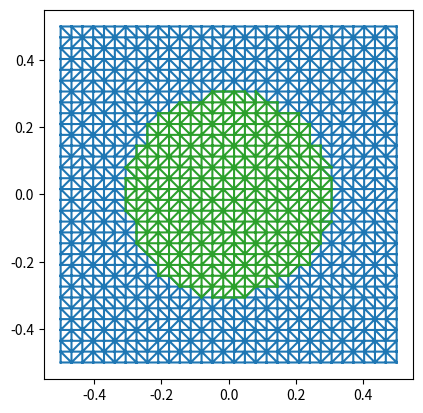
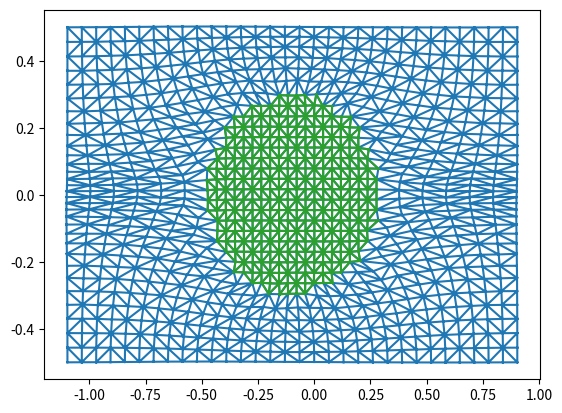
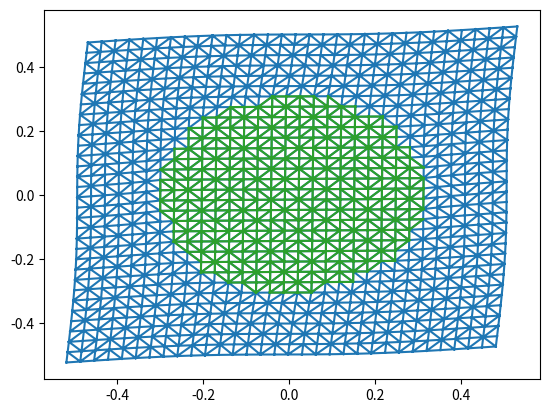

These charts were generated, in order, by the following Python code:
#!/usr/bin/env python3
# -*- coding: utf-8 -*-
"""
Created on Sat Apr 21 15:48:48 2018

@author: liaomeng
"""

import numpy as np
import matplotlib.pyplot as plt
import scipy
from time import time
from scipy.spatial import Delaunay
from scipy.sparse import coo_matrix
sin,cos,sqrt,pi = np.sin,np.cos,np.sqrt,np.pi

"""  Constructure Information  """
L = 1
nx = 32
nbi = 1
r = 0.3

""" Mechanics parameter """
E = np.array([1, 10]) # [Phase1(Matrix),Phase2(Inclusion)]
nu = np.array([0.3, 0.3])
mu = 0.5*E/(1+nu)
lambd = E*nu/((1+nu)*(1-2*nu)) # Etat plan deformation

start = time()
"""  Mesh Construction  """
def fun_Mesh_fix(L,nx):
    h = L
    ny = nx
    [Mx,My] = np.meshgrid(np.linspace(0,L,nx),np.linspace(0,h,ny))
    Nx = np.reshape(Mx.T,(nx*ny))-L/2
    Ny = np.reshape(My.T,(nx*ny))-h/2
    M_Nxy = np.array([Nx,Ny]).T
    M_tri = Delaunay(M_Nxy).simplices.copy()
#    Nn = M_Nxy.shape[0]
    Ne = M_tri.shape[0]
    M_GDof = np.array([2*M_tri[:,0],2*M_tri[:,0]+1,
                       2*M_tri[:,1],2*M_tri[:,1]+1,
                       2*M_tri[:,2],2*M_tri[:,2]+1]).T
    
    M_EleCentre = np.zeros((Ne,2))
    for i in range(0,Ne):
        noeuds = M_tri[i,:]
        X = np.mean(M_Nxy[noeuds,0])
        Y = np.mean(M_Nxy[noeuds,1])
        M_EleCentre[i,:] = np.array([X,Y])
    
    MinX = min(Nx)
    MaxX = max(Nx)
    MinY = min(Ny)
    MaxY = max(Ny)
    Borda = np.where(abs(Ny-MinY)<1e-6)[0]
    Bordb = np.where(abs(Nx-MaxX)<1e-6)[0]
    Bordc = np.where(abs(Ny-MaxY)<1e-6)[0]
    Bordd = np.where(abs(Nx-MinX)<1e-6)[0]
    
    Bord = Borda[Nx[Borda].argsort()]
    BordD = Bord[1:]
    
    Bord = Bordb[Ny[Bordb].argsort()]
    BordR = Bord
    
    Bord = Bordc[Nx[Bordc].argsort()]
    BordU = Bord[1:]
    
    Bord = Bordd[Ny[Bordd].argsort()]
    BordL = Bord

    return M_tri,M_Nxy,M_GDof,M_EleCentre,BordD,BordR,BordU,BordL


M_tri,M_Nxy,M_GDof,M_EleCentre,BordD,BordR,BordU,BordL = fun_Mesh_fix(L,nx)
Ne = M_tri.shape[0]
Nn = M_Nxy.shape[0]
GDof = 2*Nn
Ae = L**2/Ne
FGlob = np.zeros(GDof)

M3_B = np.zeros((Ne,3,6));
for i in range(Ne):
    noeuds = M_tri[i,:]
    x = M_Nxy[noeuds,0]
    y = M_Nxy[noeuds,1]
    M3_B[i,:,:] = 0.5/Ae*np.array([[y[1]-y[2], 0, y[2]-y[0], 0, y[0]-y[1], 0],
                                   [0, x[2]-x[1], 0, x[0]-x[2], 0, x[1]-x[0]],
                 [x[2]-x[1],y[1]-y[2],x[0]-x[2],y[2]-y[0],x[1]-x[0],y[0]-y[1]]]) 


""" Boundary Conditions """
def fun_Boundary_Perio(BordD,BordU,BordL,BordR,GDof):
    C = np.zeros((2*(len(BordD)+len(BordL)),GDof))
    Ud1 = np.zeros(2*(len(BordD)+len(BordL)))
    Ud2 = np.zeros(2*(len(BordD)+len(BordL)))
    Ud3 = np.zeros(2*(len(BordD)+len(BordL)))
    cnt = 0
    for i in range(len(BordD)):
        Ba = BordD[i]
        Bc = BordU[i]
        C[2*cnt,2*np.array([Ba,Bc])] = np.array([-1,1])
        C[2*cnt+1,2*np.array([Ba,Bc])+1] = np.array([-1,1])
        
        Ud1[[2*cnt,2*cnt+1]] = [-M_Nxy[Ba,0]+M_Nxy[Bc,0],0]
        Ud2[[2*cnt,2*cnt+1]] = [0,-M_Nxy[Ba,1]+M_Nxy[Bc,1]]
        Ud3[[2*cnt,2*cnt+1]] = [0.5*(-M_Nxy[Ba,1]+M_Nxy[Bc,1]),
                                0.5*(-M_Nxy[Ba,0]+M_Nxy[Bc,0])]
        cnt+=1
        
    for i in range(len(BordL)):
        Ba = BordL[i]
        Bc = BordR[i]
        C[2*cnt,2*np.array([Ba,Bc])] = np.array([-1,1])
        C[2*cnt+1,2*np.array([Ba,Bc])+1] = np.array([-1,1])
        
        Ud1[[2*cnt,2*cnt+1]] = [-M_Nxy[Ba,0]+M_Nxy[Bc,0],0]
        Ud2[[2*cnt,2*cnt+1]] = [0,-M_Nxy[Ba,1]+M_Nxy[Bc,1]]
        Ud3[[2*cnt,2*cnt+1]] = [0.5*(-M_Nxy[Ba,1]+M_Nxy[Bc,1]),
                                0.5*(-M_Nxy[Ba,0]+M_Nxy[Bc,0])]
        cnt+=1
    return C, Ud1, Ud2, Ud3

def fun_Boundary_KUBC(BordD,BordU,BordL,BordR,GDof):
    Bord = np.unique(np.hstack([BordD,BordU,BordL,BordR]))
    Nd = len(Bord)
    C = np.zeros((2*Nd,GDof))
    Ud1 = np.zeros(2*Nd)
    Ud2 = np.zeros(2*Nd)
    Ud3 = np.zeros(2*Nd)
    for i in range(Nd):
        C[i,2*Bord[i]] = 1
        C[Nd+i,2*Bord[i]+1] = 1
        
        Ud1 = np.hstack([M_Nxy[Bord,0],np.zeros((Nd))])
        Ud2 = np.hstack([np.zeros((Nd)),M_Nxy[Bord,1]])
        Ud3 = 0.5*np.hstack([M_Nxy[Bord,1],M_Nxy[Bord,0]])

    return C, Ud1, Ud2, Ud3

C, Ud1, Ud2, Ud3 = fun_Boundary_Perio(BordD,BordU,BordL,BordR,GDof)
#C, Ud1, Ud2, Ud3 = fun_Boundary_KUBC(BordD,BordU,BordL,BordR,GDof)

"""  Phase Classification  """
def fun_Phase_RandomCycle(M_tri,M_Nxy,M_EleCentre,nbi,r):
    M_centP = np.zeros((9*nbi,2))
    M_Trans = np.array([[-L,-L],[0,-L],[L,-L],
                        [-L, 0],[0, 0],[L, 0],
                        [-L, L],[0, L],[L, L]])
#    centre = L*np.random.rand(2)-0.5*L
    centre = np.zeros(2)
    M_centP[0:9,:] = centre+M_Trans
    
    for i in range(1,nbi):
        centre = L*np.random.rand(2)-0.5*L
        V_dcc = sqrt((M_centP[0:9*i,0]-centre[0])**2 
                    +(M_centP[0:9*i,1]-centre[1])**2)
        while any(V_dcc<2.05*r):
            centre = L*np.random.rand(2)-0.5*L
            V_dcc = sqrt((M_centP[0:9*i,0]-centre[0])**2 
                         +(M_centP[0:9*i,1]-centre[1])**2)
        
        print(i)
        M_centP[9*i:9*(i+1),:] = centre+M_Trans
        
    V_group1 = (abs(M_centP[:,0])<0.5*L+r) & (abs(M_centP[:,1])<0.5*L)
    V_group2 = (abs(M_centP[:,0])<0.5*L) & (abs(M_centP[:,1])<0.5*L+r)
    V_group3 = np.sum((abs(M_centP)-0.5*L)**2,axis=1)<r**2
    V_varie = V_group1 | V_group2| V_group3
    M_CentFin = M_centP[V_varie,:]
    nbi = M_CentFin.shape[0]
    Ne = M_tri.shape[0]
    
    V_Phase = np.zeros(Ne).astype(int)
    
    for i in range(nbi):
        Mxy = M_EleCentre-M_CentFin[i,:]
        V_ph1 = (Mxy[:,0]**2+Mxy[:,1]**2)<r**2;
        V_Phase[V_ph1] = 1; # Matrix
    return V_Phase

V_Phase = fun_Phase_RandomCycle(M_tri,M_Nxy,M_EleCentre,nbi,r)

"""  Stress Matrix  """
M3_C = np.zeros((2,3,3))
Lambda = lambd[0]
Mu = mu[0]
M3_C[0,:,:] = np.array([[Lambda+2*Mu, Lambda, 0],
                        [Lambda, Lambda+2*Mu, 0],
                        [0 , 0 , Mu ]])

Lambda = lambd[1]
Mu = mu[1]
M3_C[1,:,:] = np.array([[Lambda+2*Mu, Lambda, 0],
                        [Lambda, Lambda+2*Mu, 0],
                        [0 , 0 , Mu ]])
KGlob = np.zeros((GDof,GDof))
for i in range(Ne):
    M_B = M3_B[i,:,:]
    KGlob[np.ix_(M_GDof[i,:],M_GDof[i,:])] = (KGlob[np.ix_(M_GDof[i,:],M_GDof[i,:])]
    +Ae*np.dot(np.dot(M_B.T,M3_C[V_Phase[i],:,:]),M_B))

Nd = len(Ud1)
Klag = np.vstack((np.hstack((KGlob,C.T)),np.hstack((C,np.zeros((Nd,Nd))))))

Flag1 = np.hstack((FGlob,Ud1));
Ulag1 = np.linalg.solve(Klag,Flag1)
UX1 = Ulag1[np.arange(0,GDof,2)]
UY1 = Ulag1[np.arange(1,GDof,2)]
p_def1 = M_Nxy + 1*np.array([UX1, UY1]).T

Flag2 = np.hstack((FGlob,Ud1));
Ulag2 = np.linalg.solve(Klag,Flag2)
UX2 = Ulag2[np.arange(0,GDof,2)]
UY2 = Ulag2[np.arange(1,GDof,2)]
p_def2 = M_Nxy + 1*np.array([UX2, UY2]).T

Flag3 = np.hstack((FGlob,Ud3));
Ulag3 = np.linalg.solve(Klag,Flag3)
UX3 = Ulag3[np.arange(0,GDof,2)]
UY3 = Ulag3[np.arange(1,GDof,2)]
p_def3 = M_Nxy + .1*np.array([UX3, UY3]).T
"""  Plot  """
BordA = BordR
plt.figure(1)
plt.triplot(M_Nxy[:,0],M_Nxy[:,1], M_tri[V_Phase==0,:])
plt.triplot(M_Nxy[:,0],M_Nxy[:,1], M_tri[V_Phase>0,:])
V = 0.5*np.array([-L,L,-L,L])
plt.axis(V)
plt.axis('square')
#plt.plot(M_EleCentre[:,0], M_EleCentre[:,1], 'o')
#plt.plot(M_Nxy[BordA,0], M_Nxy[BordA,1], 'o')
plt.figure(2)
plt.triplot(p_def1[:,0],p_def1[:,1], M_tri)
plt.triplot(p_def1[:,0],p_def1[:,1], M_tri[V_Phase==1,:])

plt.figure(3)
plt.triplot(p_def3[:,0],p_def3[:,1], M_tri)
plt.triplot(p_def3[:,0],p_def3[:,1], M_tri[V_Phase==1,:])

stop = time()
print(str(stop-start) + "s")
